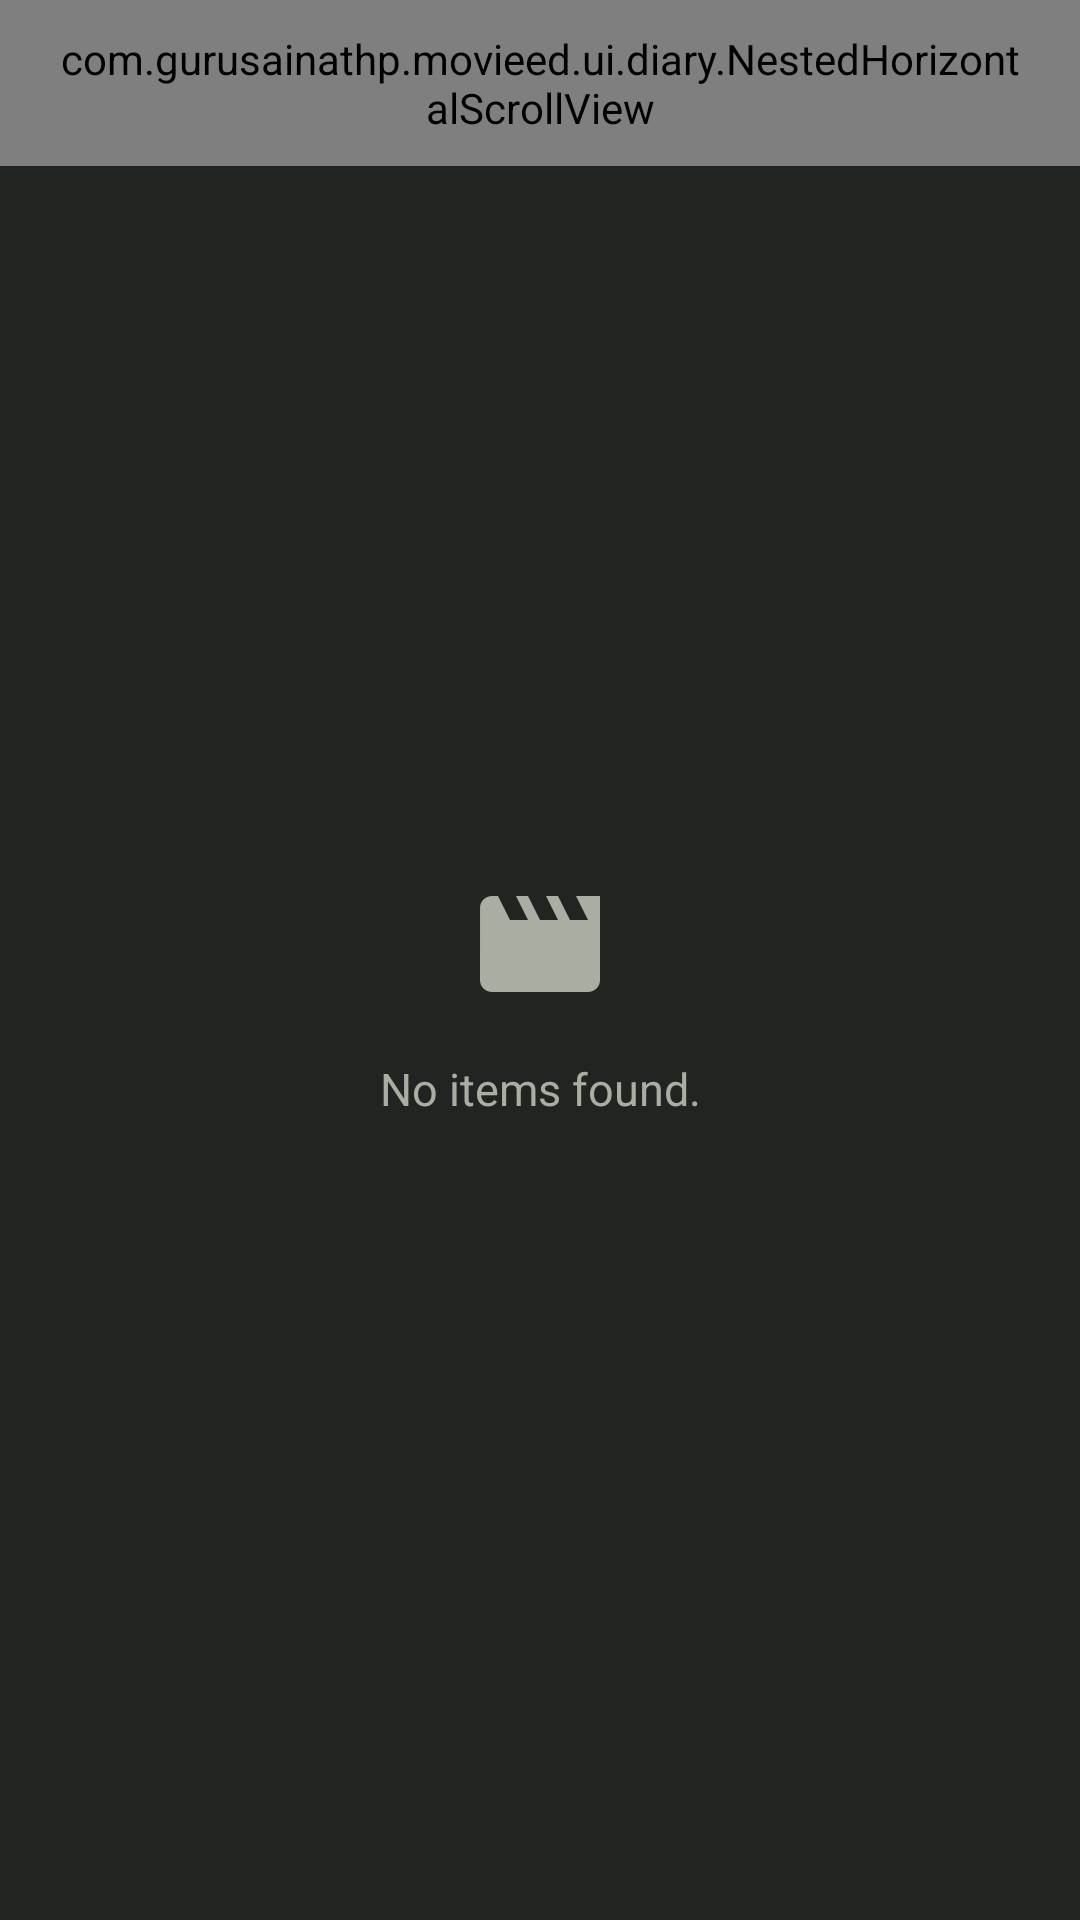

Write the Android layout XML for this screen, with the resource values it uses.
<!-- AndroidManifest.xml: application theme Theme.Movieed -->
<!-- res/layout/fragment_diary_tab.xml -->
<?xml version="1.0" encoding="utf-8"?>
<LinearLayout xmlns:android="http://schemas.android.com/apk/res/android"
    xmlns:app="http://schemas.android.com/apk/res-auto"
    xmlns:tools="http://schemas.android.com/tools"
    android:layout_width="match_parent"
    android:layout_height="match_parent"
    android:background="@color/movieed_background"
    android:orientation="vertical">

    
    <com.gurusainathp.movieed.ui.diary.NestedHorizontalScrollView
        android:id="@+id/scroll_diary_filters"
        android:layout_width="match_parent"
        android:layout_height="wrap_content"
        android:clipToPadding="false"
        android:overScrollMode="never"
        android:paddingHorizontal="20dp"
        android:paddingVertical="10dp"
        android:scrollbars="none">

        <LinearLayout
            android:layout_width="wrap_content"
            android:layout_height="wrap_content"
            android:gravity="center_vertical"
            android:orientation="horizontal">

            
            <com.google.android.material.chip.Chip
                android:id="@+id/chip_provider"
                style="@style/Widget.Movieed.FilterChip.Dropdown"
                android:layout_width="wrap_content"
                android:layout_height="wrap_content"
                android:layout_marginEnd="8dp"
                android:text="All services"
                android:visibility="gone" />

            
            <com.google.android.material.chip.Chip
                android:id="@+id/chip_reaction"
                style="@style/Widget.Movieed.FilterChip.Dropdown"
                android:layout_width="wrap_content"
                android:layout_height="wrap_content"
                android:layout_marginEnd="8dp"
                android:text="Any reaction" />

            <com.google.android.material.chip.Chip
                android:id="@+id/chip_type"
                style="@style/Widget.Movieed.FilterChip.Dropdown"
                android:layout_width="wrap_content"
                android:layout_height="wrap_content"
                android:layout_marginEnd="8dp"
                android:text="All types" />

            <com.google.android.material.chip.Chip
                android:id="@+id/chip_sort"
                style="@style/Widget.Movieed.FilterChip.Dropdown"
                android:layout_width="wrap_content"
                android:layout_height="wrap_content"
                android:layout_marginEnd="8dp"
                android:text="Recent" />

            <TextView
                android:id="@+id/tv_filters_reset"
                android:layout_width="wrap_content"
                android:layout_height="34dp"
                android:background="?attr/selectableItemBackground"
                android:gravity="center_vertical"
                android:paddingHorizontal="10dp"
                android:text="Reset"
                android:textColor="@color/movieed_accent"
                android:textSize="13sp"
                android:textStyle="bold"
                android:visibility="gone" />

        </LinearLayout>
    </com.gurusainathp.movieed.ui.diary.NestedHorizontalScrollView>

    <androidx.core.widget.NestedScrollView
        android:layout_width="match_parent"
        android:layout_height="0dp"
        android:layout_weight="1"
        android:clipToPadding="false"
        android:fillViewport="true">

        <androidx.constraintlayout.widget.ConstraintLayout
            android:layout_width="match_parent"
            android:layout_height="wrap_content"
            android:paddingBottom="32dp">

            
            <TextView
                android:id="@+id/tv_tab_empty"
                android:layout_width="0dp"
                android:layout_height="wrap_content"
                android:layout_marginHorizontal="40dp"
                android:drawablePadding="14dp"
                android:drawableTint="@color/movieed_text_secondary"
                android:drawableTop="@drawable/ic_empty_film"
                android:gravity="center"
                android:lineSpacingExtra="3dp"
                android:text="No items found."
                android:textColor="@color/movieed_text_secondary"
                android:textSize="15sp"
                app:layout_constraintBottom_toBottomOf="parent"
                app:layout_constraintEnd_toEndOf="parent"
                app:layout_constraintStart_toStartOf="parent"
                app:layout_constraintTop_toTopOf="parent" />

            <androidx.recyclerview.widget.RecyclerView
                android:id="@+id/rv_tab_grid"
                android:layout_width="0dp"
                android:layout_height="wrap_content"
                android:clipToPadding="false"
                android:nestedScrollingEnabled="false"
                android:paddingHorizontal="16dp"
                android:paddingTop="4dp"
                app:layoutManager="androidx.recyclerview.widget.GridLayoutManager"
                app:layout_constraintEnd_toEndOf="parent"
                app:layout_constraintStart_toStartOf="parent"
                app:layout_constraintTop_toTopOf="parent"
                app:spanCount="3"
                tools:listitem="@layout/item_diary_grid" />

        </androidx.constraintlayout.widget.ConstraintLayout>
    </androidx.core.widget.NestedScrollView>

</LinearLayout>
<!-- res/layout/item_diary_grid.xml (included above) -->
<?xml version="1.0" encoding="utf-8"?>
<androidx.constraintlayout.widget.ConstraintLayout xmlns:android="http://schemas.android.com/apk/res/android"
    xmlns:app="http://schemas.android.com/apk/res-auto"
    xmlns:tools="http://schemas.android.com/tools"
    android:layout_width="match_parent"
    android:layout_height="wrap_content"
    android:layout_margin="4dp"
    android:clickable="true"
    android:focusable="true"
    android:foreground="@drawable/ripple_poster">

    <com.google.android.material.imageview.ShapeableImageView
        android:id="@+id/iv_diary_poster"
        android:layout_width="0dp"
        android:layout_height="0dp"
        android:background="@color/movieed_surface_elevated"
        android:contentDescription="@null"
        android:scaleType="centerCrop"
        app:layout_constraintDimensionRatio="2:3"
        app:layout_constraintEnd_toEndOf="parent"
        app:layout_constraintStart_toStartOf="parent"
        app:layout_constraintTop_toTopOf="parent"
        app:shapeAppearanceOverlay="@style/ShapeAppearance.Movieed.Poster"
        tools:src="@tools:sample/backgrounds/scenic" />

    <FrameLayout
        android:id="@+id/card_badge"
        android:layout_width="26dp"
        android:layout_height="26dp"
        android:layout_marginEnd="6dp"
        android:layout_marginBottom="6dp"
        android:background="@drawable/bg_badge_dot"
        app:layout_constraintBottom_toBottomOf="@id/iv_diary_poster"
        app:layout_constraintEnd_toEndOf="@id/iv_diary_poster">

        <TextView
            android:id="@+id/tv_diary_badge"
            android:layout_width="match_parent"
            android:layout_height="match_parent"
            android:gravity="center"
            android:includeFontPadding="false"
            android:textColor="@color/movieed_primary"
            android:textSize="13sp"
            android:textStyle="bold"
            tools:text="😍" />

    </FrameLayout>

</androidx.constraintlayout.widget.ConstraintLayout>
<!-- resources referenced by this layout -->
<resources>
  <color name="movieed_accent">#D1B88C</color>
  <color name="movieed_background">#202522</color>
  <color name="movieed_primary">#A5B397</color>
  <color name="movieed_surface_elevated">#343B35</color>
  <color name="movieed_text_secondary">#A9AEA3</color>
  <!-- drawable bg_badge_dot (drawable) -->
  <?xml version="1.0" encoding="utf-8"?>
  <shape xmlns:android="http://schemas.android.com/apk/res/android"
      android:shape="oval">
      <solid android:color="@color/movieed_search_scrim" />
  </shape>
  <!-- drawable ic_empty_film (drawable) -->
  <?xml version="1.0" encoding="utf-8"?>
  <vector xmlns:android="http://schemas.android.com/apk/res/android"
      android:width="48dp"
      android:height="48dp"
      android:viewportWidth="24"
      android:viewportHeight="24">
      <path
          android:fillColor="#FFFFFFFF"
          android:pathData="M18,4l2,4h-3l-2,-4h-2l2,4h-3l-2,-4H8l2,4H7L5,4H4c-1.1,0 -1.99,0.9 -1.99,2L2,18c0,1.1 0.9,2 2,2h16c1.1,0 2,-0.9 2,-2V4h-4z" />
  </vector>
  <!-- drawable ripple_poster (drawable) -->
  <?xml version="1.0" encoding="utf-8"?>
  <ripple xmlns:android="http://schemas.android.com/apk/res/android"
      android:color="?attr/colorControlHighlight">
      <item android:id="@android:id/mask">
          <shape android:shape="rectangle">
              <solid android:color="#FFFFFFFF" />
              <corners android:radius="8dp" />
          </shape>
      </item>
  </ripple>
  <style name="ShapeAppearance.Movieed.Poster" parent="">
          <item name="cornerFamily">rounded</item>
          <item name="cornerSize">8dp</item>
      </style>
  <style name="Widget.Movieed.FilterChip.Dropdown">
          <item name="android:checkable">false</item>
          <item name="closeIconVisible">true</item>
          <item name="closeIcon">@drawable/ic_chevron_down</item>
          <item name="closeIconSize">16dp</item>
          <item name="closeIconTint">@color/movieed_text_secondary</item>
          <item name="closeIconStartPadding">2dp</item>
          <item name="closeIconEndPadding">0dp</item>
          <item name="chipEndPadding">8dp</item>
      </style>
  <style name="Theme.Movieed" parent="Base.Theme.Movieed" />
  <color name="movieed_search_scrim">#CC202522</color>
  <!-- drawable ic_chevron_down (drawable) -->
  <?xml version="1.0" encoding="utf-8"?>
  <vector xmlns:android="http://schemas.android.com/apk/res/android"
      android:width="24dp"
      android:height="24dp"
      android:viewportWidth="24"
      android:viewportHeight="24">
      <path
          android:fillColor="#FFFFFFFF"
          android:pathData="M7.41,8.59L12,13.17l4.59,-4.58L18,10l-6,6l-6,-6z" />
  </vector>
  <style name="Base.Theme.Movieed" parent="Theme.Material3.Dark.NoActionBar">
  
          
          <item name="colorPrimary">@color/movieed_primary</item>
          <item name="colorOnPrimary">@color/movieed_background</item>
  
          
          <item name="android:colorBackground">@color/movieed_background</item>
          <item name="colorSurface">@color/movieed_surface</item>
          <item name="colorOnSurface">@color/movieed_text_primary</item>
  
          
          <item name="colorSecondary">@color/movieed_accent</item>
          <item name="colorOnSecondary">@color/movieed_background</item>
  
          
          <item name="android:statusBarColor">@color/movieed_background</item>
          <item name="android:navigationBarColor">@color/movieed_background</item>
  
          
          <item name="android:windowLightStatusBar">false</item>
          <item name="android:windowLightNavigationBar">false</item>
  
      </style>
  <color name="movieed_surface">#292F2B</color>
  <color name="movieed_text_primary">#EAE8DF</color>
</resources>
